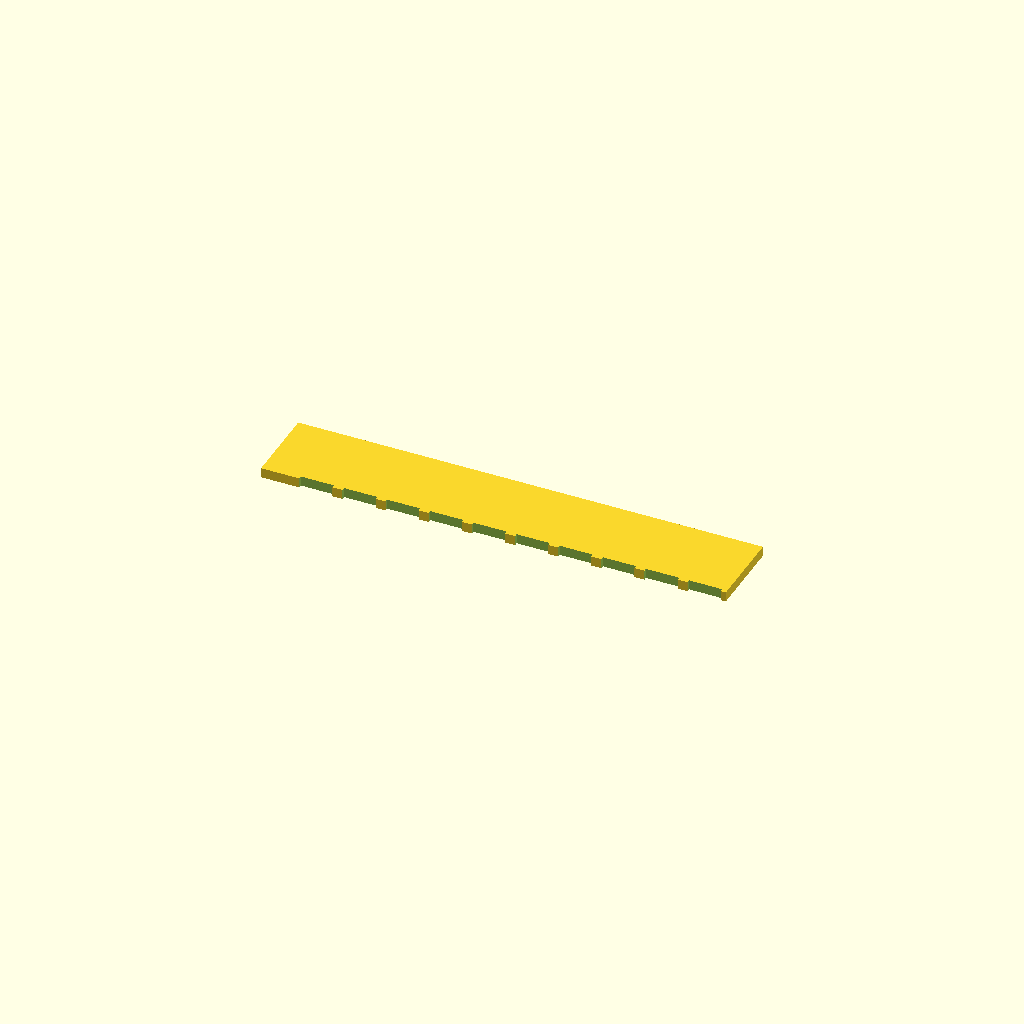
Cell 1 — every parameter at its default value.
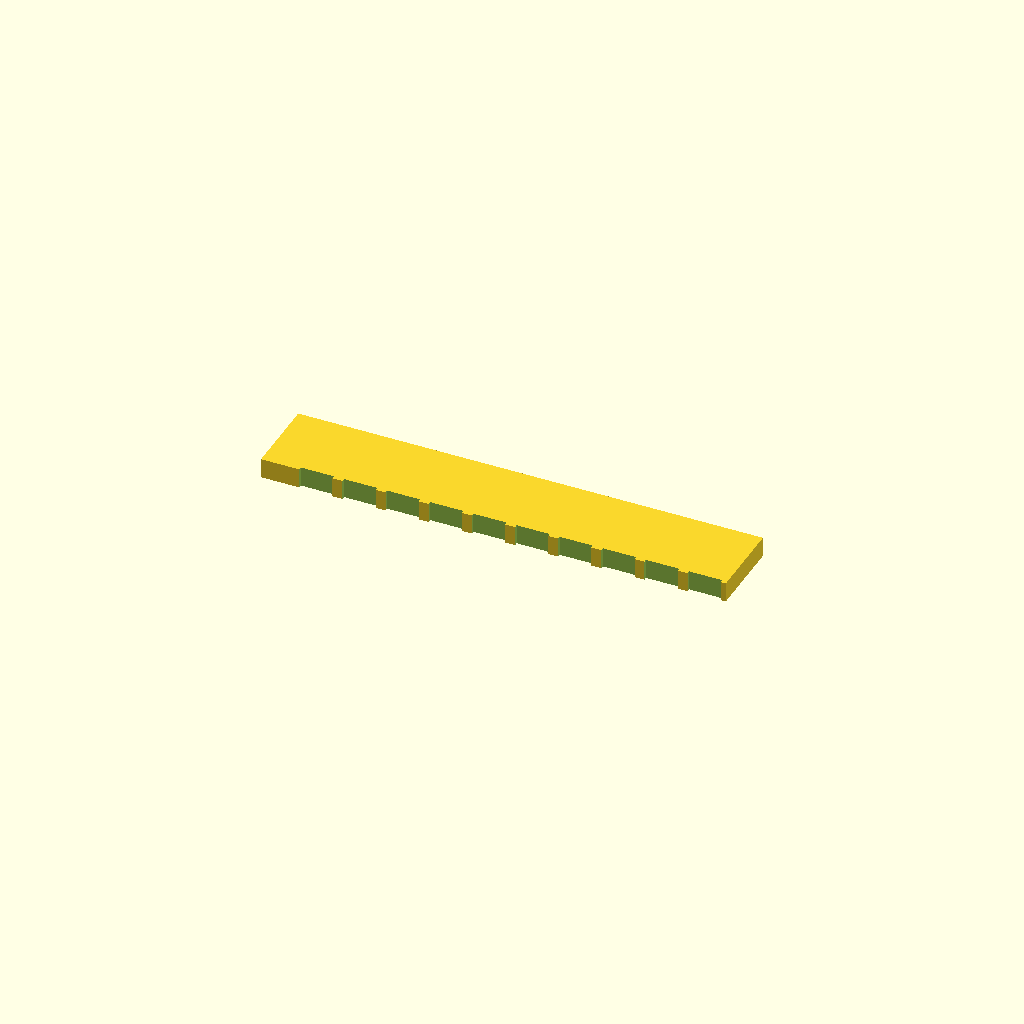
Cell 2: the same model with plate_t = 3.
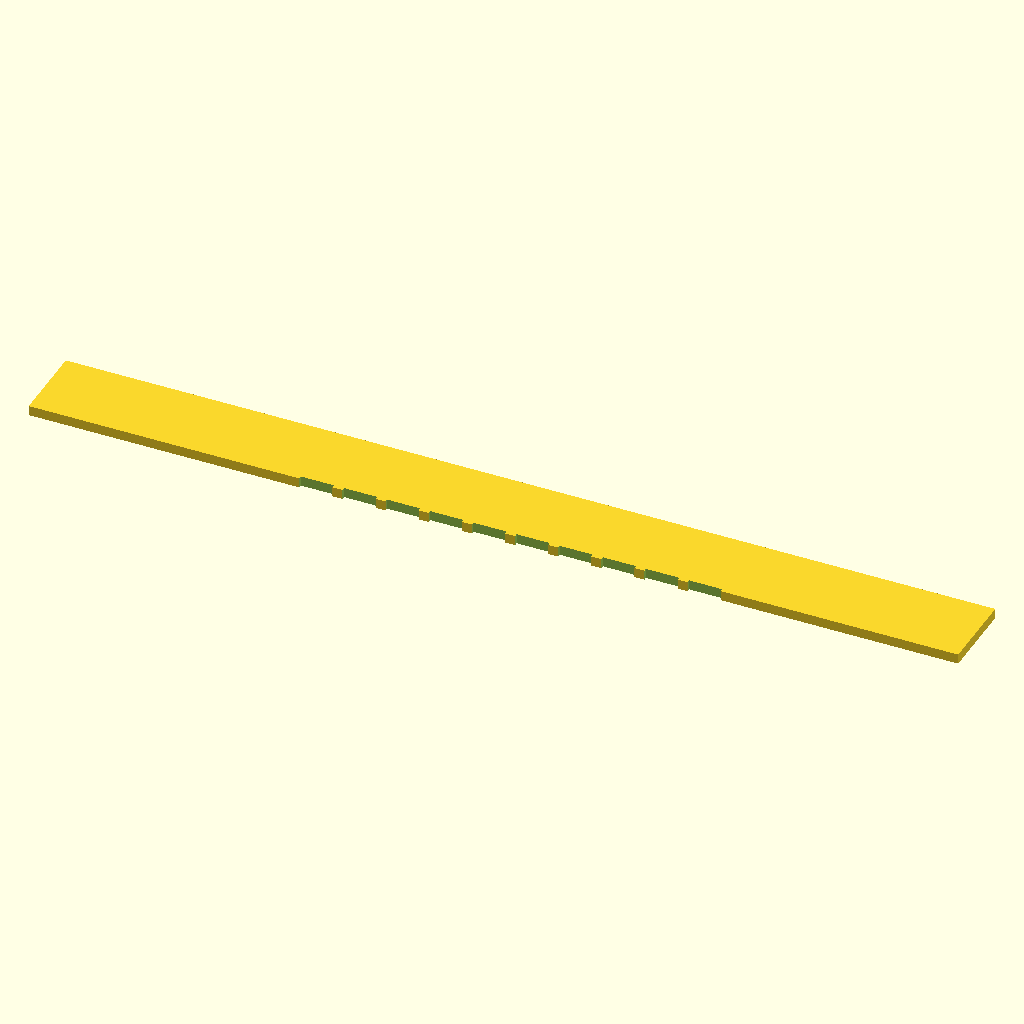
Cell 3 — spine_l set to 140, the other parameters unchanged.
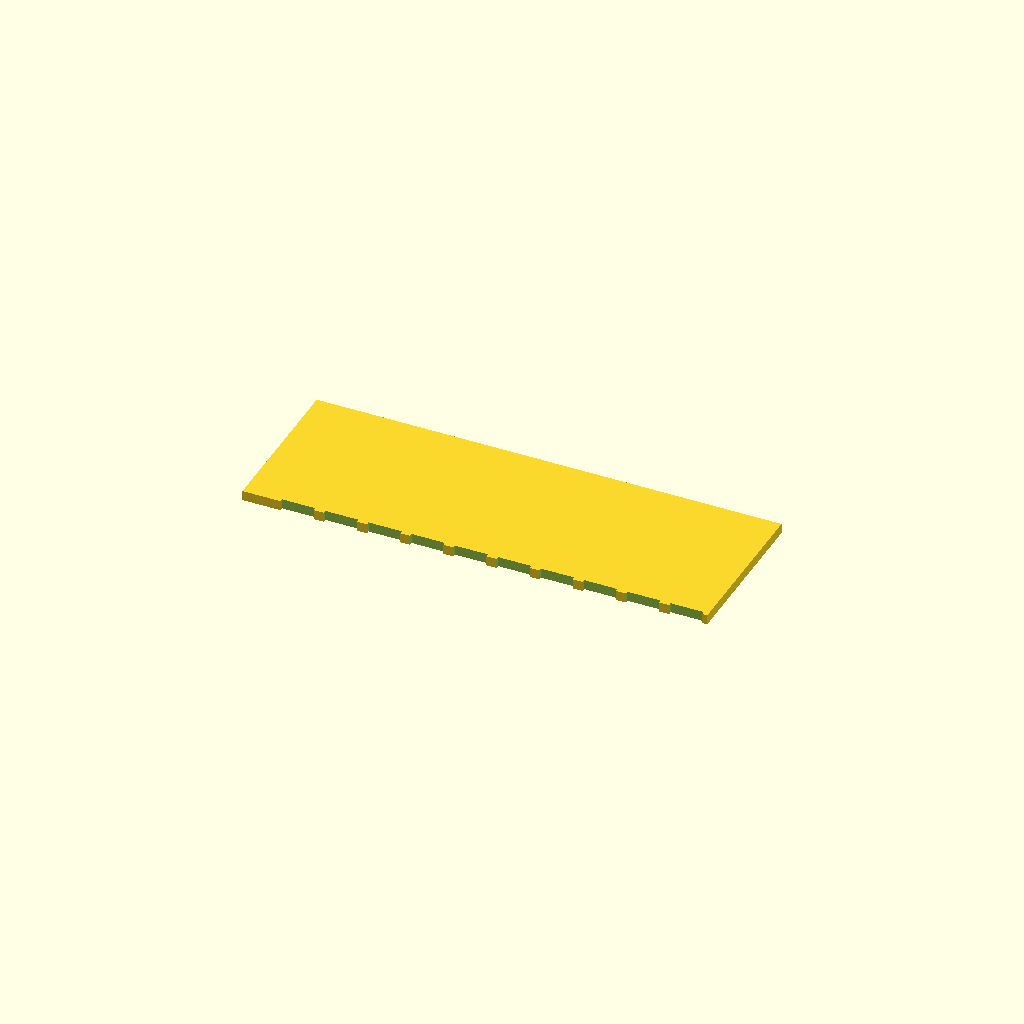
Cell 4: the same model with spine_w = 24.
All cells are drawn from one camera (rotation 55°, 0°, 25°, orthographic, colour scheme Cornfield), so only the parameter changes between them.
OpenSCAD source file bench/results/gpu-v11-h1-g4/code/scadcoder-v11/gel_comb_10well_s6_a2.scad:
// 10-well agarose gel comb - printed lying flat
// Units: mm

plate_t     = 1.5;    // plate thickness (Z)
spine_l     = 70;     // spine length (X)
spine_w     = 12;     // spine width (Y)
teeth_n     = 10;     // number of teeth
teeth_w     = 5;      // tooth width (X)
teeth_l     = 12;     // tooth length (Y)
gap         = 1.5;    // gap between teeth (X)
eps         = 0.5;    // overcut past faces

pitch = teeth_w + gap;

difference() {
    // Spine
    translate([-spine_l/2, -spine_w/2, 0])
        cube([spine_l, spine_w, plate_t]);

    // Teeth, centred on spine in X
    for (i = [0 : teeth_n - 1])
        translate([(i - (teeth_n - 1)/2) * pitch, -spine_w/2 - teeth_l, -eps])
            cube([teeth_w, teeth_l + eps, plate_t + 2*eps]);
}
Customizer parameters (derived from the source; name, type, default, range or options):
plate_t: number, default 1.5
spine_l: number, default 70
spine_w: number, default 12
teeth_n: number, default 10
teeth_w: number, default 5
teeth_l: number, default 12
gap: number, default 1.5
eps: number, default 0.5
